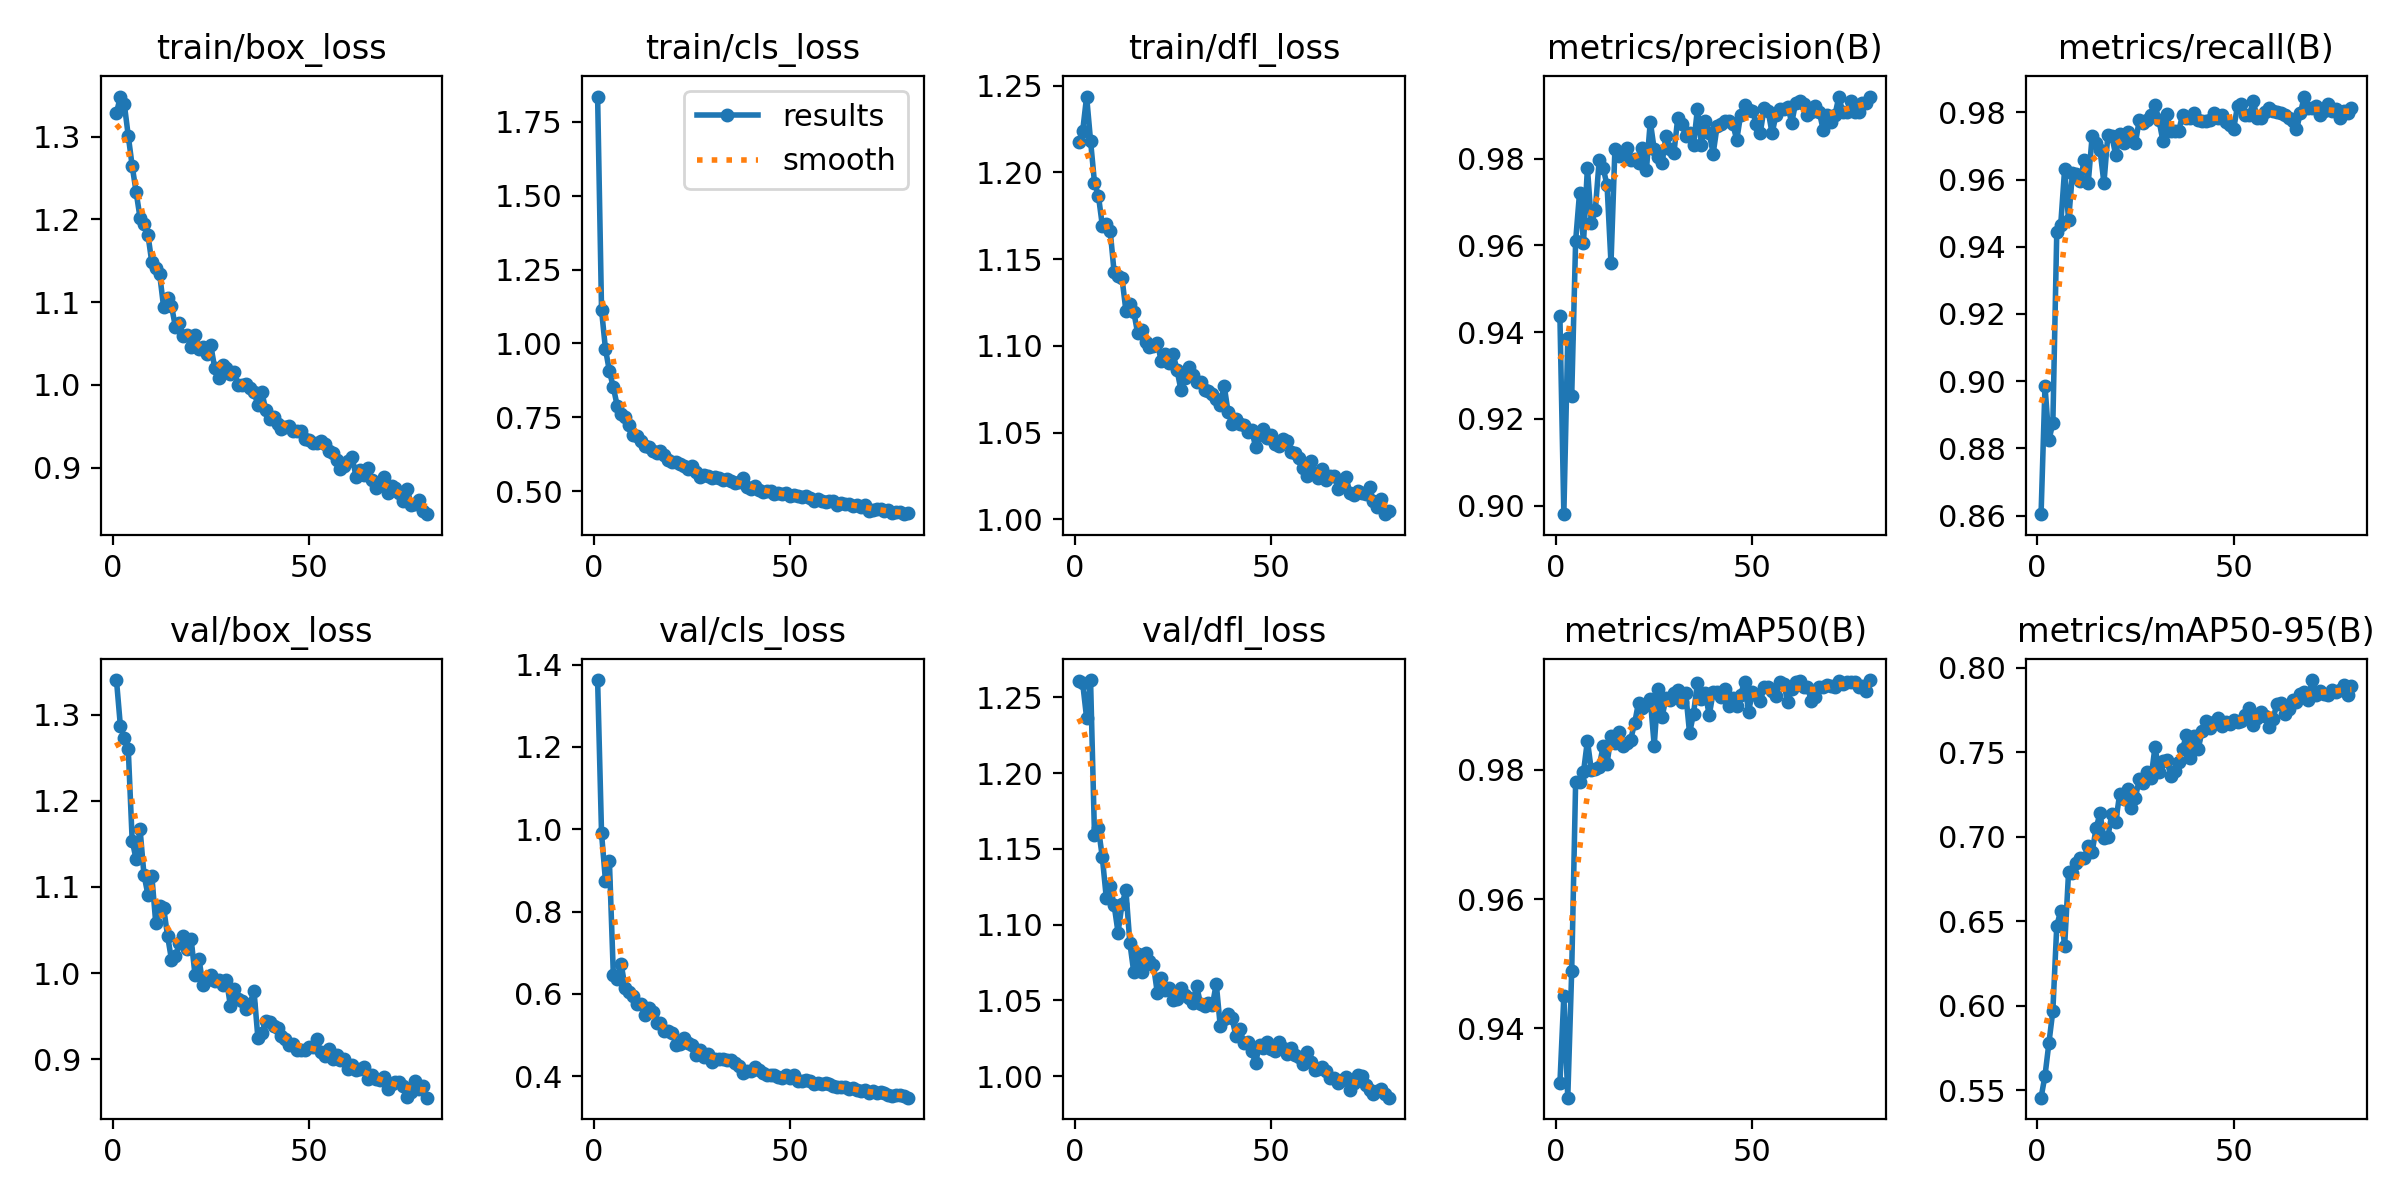

The file beside this chart, header and first rows:
epoch, time, train/box_loss, train/cls_loss, train/dfl_loss, metrics/precision(B), metrics/recall(B), metrics/mAP50(B), metrics/mAP50-95(B), val/box_loss, val/cls_loss, val/dfl_loss, lr/pg0, lr/pg1, lr/pg2
1, 84.52, 1.329, 1.835, 1.218, 0.9437, 0.8604, 0.9315, 0.5455, 1.34, 1.363, 1.261, 0.0006646, 0.0006646, 0.0006646
2, 162.9, 1.349, 1.113, 1.224, 0.898, 0.8986, 0.945, 0.5585, 1.287, 0.9902, 1.259, 0.00132, 0.00132, 0.00132
3, 241, 1.339, 0.9806, 1.244, 0.9387, 0.8825, 0.9293, 0.5779, 1.273, 0.8744, 1.236, 0.001965, 0.001965, 0.001965
4, 318.8, 1.301, 0.9063, 1.218, 0.9252, 0.8875, 0.949, 0.5969, 1.26, 0.9227, 1.261, 0.00195, 0.00195, 0.00195
5, 396.8, 1.265, 0.8516, 1.194, 0.961, 0.9444, 0.9781, 0.6473, 1.154, 0.647, 1.159, 0.001934, 0.001934, 0.001934
6, 474.9, 1.233, 0.7882, 1.187, 0.9722, 0.9465, 0.9782, 0.656, 1.132, 0.6375, 1.164, 0.001917, 0.001917, 0.001917
7, 553, 1.202, 0.7604, 1.169, 0.9607, 0.9632, 0.9796, 0.6352, 1.167, 0.6718, 1.144, 0.001901, 0.001901, 0.001901
8, 630.9, 1.195, 0.75, 1.17, 0.978, 0.9479, 0.9845, 0.6791, 1.114, 0.6156, 1.118, 0.001885, 0.001885, 0.001885
9, 709.7, 1.182, 0.7225, 1.166, 0.9652, 0.9621, 0.9799, 0.6787, 1.091, 0.6052, 1.125, 0.001868, 0.001868, 0.001868
10, 787.7, 1.148, 0.6891, 1.142, 0.9681, 0.9618, 0.9801, 0.6842, 1.113, 0.5946, 1.113, 0.001852, 0.001852, 0.001852
11, 865.7, 1.141, 0.6876, 1.141, 0.9798, 0.9597, 0.9805, 0.6871, 1.058, 0.5755, 1.095, 0.001835, 0.001835, 0.001835
12, 943.2, 1.134, 0.6683, 1.139, 0.9779, 0.966, 0.9836, 0.6875, 1.078, 0.5754, 1.113, 0.001819, 0.001819, 0.001819
13, 1021, 1.094, 0.6528, 1.12, 0.9739, 0.959, 0.9809, 0.6946, 1.076, 0.5494, 1.123, 0.001802, 0.001802, 0.001802
14, 1098, 1.105, 0.6499, 1.124, 0.9559, 0.9729, 0.9851, 0.6909, 1.043, 0.5659, 1.088, 0.001785, 0.001785, 0.001785
15, 1176, 1.096, 0.6372, 1.12, 0.9823, 0.9708, 0.984, 0.7049, 1.016, 0.5562, 1.069, 0.001769, 0.001769, 0.001769
16, 1253, 1.07, 0.6291, 1.107, 0.9807, 0.9688, 0.9857, 0.7138, 1.019, 0.5287, 1.08, 0.001752, 0.001752, 0.001752
17, 1330, 1.075, 0.6347, 1.109, 0.9811, 0.959, 0.9837, 0.6991, 1.035, 0.53, 1.069, 0.001736, 0.001736, 0.001736
18, 1408, 1.059, 0.6209, 1.102, 0.9825, 0.9732, 0.9842, 0.6996, 1.043, 0.5095, 1.081, 0.00172, 0.00172, 0.00172
19, 1485, 1.061, 0.607, 1.1, 0.9798, 0.9729, 0.9846, 0.7135, 1.028, 0.5095, 1.076, 0.001703, 0.001703, 0.001703
20, 1562, 1.046, 0.5976, 1.1, 0.98, 0.9674, 0.9871, 0.7087, 1.04, 0.5049, 1.073, 0.001687, 0.001687, 0.001687
21, 1640, 1.06, 0.5972, 1.102, 0.979, 0.9735, 0.9903, 0.7253, 0.9975, 0.477, 1.055, 0.00167, 0.00167, 0.00167
22, 1717, 1.044, 0.5907, 1.091, 0.9825, 0.9708, 0.9895, 0.7226, 1.017, 0.4786, 1.065, 0.001654, 0.001654, 0.001654
23, 1794, 1.046, 0.5838, 1.095, 0.9773, 0.9743, 0.99, 0.7279, 0.9858, 0.4927, 1.057, 0.001637, 0.001637, 0.001637
24, 1872, 1.037, 0.5755, 1.09, 0.9886, 0.9722, 0.991, 0.717, 0.9922, 0.4808, 1.058, 0.00162, 0.00162, 0.00162
25, 1949, 1.048, 0.586, 1.095, 0.9822, 0.9708, 0.9837, 0.7231, 0.9976, 0.4765, 1.051, 0.001604, 0.001604, 0.001604
26, 2026, 1.021, 0.5648, 1.086, 0.9804, 0.9778, 0.9925, 0.7339, 0.9903, 0.452, 1.051, 0.001587, 0.001587, 0.001587
27, 2104, 1.009, 0.5484, 1.075, 0.9791, 0.9768, 0.9881, 0.7316, 0.992, 0.4629, 1.058, 0.001571, 0.001571, 0.001571
28, 2181, 1.024, 0.5535, 1.082, 0.9853, 0.9777, 0.9911, 0.7382, 0.9864, 0.4467, 1.054, 0.001554, 0.001554, 0.001554
29, 2258, 1.021, 0.5506, 1.088, 0.9823, 0.9792, 0.9907, 0.735, 0.9918, 0.454, 1.052, 0.001538, 0.001538, 0.001538
30, 2335, 1.013, 0.5453, 1.083, 0.9813, 0.9821, 0.9919, 0.7532, 0.9619, 0.4343, 1.049, 0.001522, 0.001522, 0.001522
31, 2412, 1.015, 0.5488, 1.079, 0.9895, 0.9778, 0.9922, 0.7385, 0.9813, 0.4431, 1.059, 0.001505, 0.001505, 0.001505
32, 2489, 0.9996, 0.5435, 1.079, 0.9881, 0.9715, 0.9905, 0.7448, 0.97, 0.4426, 1.048, 0.001489, 0.001489, 0.001489
33, 2567, 1, 0.5379, 1.075, 0.9853, 0.9795, 0.9919, 0.7454, 0.9672, 0.4428, 1.046, 0.001472, 0.001472, 0.001472
34, 2644, 1.002, 0.5396, 1.074, 0.9859, 0.9746, 0.9856, 0.7362, 0.958, 0.4404, 1.048, 0.001455, 0.001455, 0.001455
35, 2721, 0.9964, 0.536, 1.073, 0.9832, 0.9744, 0.9886, 0.739, 0.9644, 0.439, 1.047, 0.001439, 0.001439, 0.001439
36, 2798, 0.9915, 0.5276, 1.07, 0.9915, 0.9744, 0.9934, 0.7441, 0.9797, 0.4335, 1.061, 0.001422, 0.001422, 0.001422
37, 2876, 0.9757, 0.53, 1.066, 0.9831, 0.9792, 0.9909, 0.752, 0.9243, 0.4251, 1.033, 0.001406, 0.001406, 0.001406
38, 2953, 0.9909, 0.5433, 1.077, 0.9887, 0.9785, 0.9918, 0.7601, 0.9308, 0.4074, 1.037, 0.001389, 0.001389, 0.001389
39, 3030, 0.97, 0.5136, 1.062, 0.9859, 0.9785, 0.9884, 0.7467, 0.9441, 0.4137, 1.041, 0.001373, 0.001373, 0.001373
40, 3107, 0.9589, 0.5082, 1.055, 0.9812, 0.9798, 0.992, 0.7595, 0.9433, 0.414, 1.038, 0.001357, 0.001357, 0.001357
41, 3185, 0.9615, 0.5191, 1.058, 0.9875, 0.9778, 0.9919, 0.7521, 0.939, 0.4231, 1.026, 0.00134, 0.00134, 0.00134
42, 3262, 0.9529, 0.5035, 1.055, 0.9881, 0.9775, 0.9912, 0.7627, 0.9361, 0.4144, 1.031, 0.001324, 0.001324, 0.001324
43, 3339, 0.9469, 0.4976, 1.054, 0.9888, 0.9773, 0.9925, 0.7684, 0.9266, 0.4084, 1.022, 0.001307, 0.001307, 0.001307
44, 3416, 0.9496, 0.5018, 1.05, 0.9887, 0.9778, 0.9899, 0.7643, 0.9238, 0.4023, 1.022, 0.00129, 0.00129, 0.00129
45, 3493, 0.9509, 0.5012, 1.051, 0.9881, 0.9798, 0.991, 0.7676, 0.9171, 0.4024, 1.017, 0.001274, 0.001274, 0.001274
46, 3570, 0.944, 0.4889, 1.042, 0.9843, 0.9785, 0.9899, 0.7703, 0.9182, 0.4031, 1.009, 0.001257, 0.001257, 0.001257
47, 3647, 0.9444, 0.4945, 1.049, 0.9902, 0.9793, 0.9916, 0.7652, 0.9105, 0.3988, 1.021, 0.001241, 0.001241, 0.001241
48, 3724, 0.9444, 0.4918, 1.052, 0.9923, 0.9771, 0.9936, 0.7678, 0.9105, 0.3958, 1.019, 0.001224, 0.001224, 0.001224
49, 3801, 0.9341, 0.4927, 1.047, 0.9912, 0.9764, 0.9889, 0.7667, 0.9113, 0.4042, 1.022, 0.001208, 0.001208, 0.001208
50, 3879, 0.9337, 0.4835, 1.049, 0.9911, 0.975, 0.992, 0.7688, 0.9139, 0.395, 1.018, 0.001192, 0.001192, 0.001192
51, 3956, 0.9303, 0.4856, 1.044, 0.9881, 0.9819, 0.9916, 0.7676, 0.9141, 0.4023, 1.017, 0.001175, 0.001175, 0.001175
52, 4033, 0.93, 0.4842, 1.042, 0.9861, 0.9825, 0.9906, 0.7687, 0.923, 0.3882, 1.023, 0.001159, 0.001159, 0.001159
53, 4110, 0.9319, 0.4819, 1.046, 0.9918, 0.9792, 0.9928, 0.7723, 0.908, 0.3881, 1.019, 0.001142, 0.001142, 0.001142
54, 4187, 0.9291, 0.4849, 1.045, 0.991, 0.9792, 0.9928, 0.7762, 0.9043, 0.3901, 1.015, 0.001125, 0.001125, 0.001125
55, 4264, 0.9205, 0.4768, 1.039, 0.9859, 0.9833, 0.9921, 0.7664, 0.912, 0.388, 1.019, 0.001109, 0.001109, 0.001109
56, 4341, 0.9172, 0.4674, 1.038, 0.9902, 0.9784, 0.9915, 0.7703, 0.9006, 0.3825, 1.014, 0.001092, 0.001092, 0.001092
57, 4419, 0.9095, 0.4721, 1.035, 0.9914, 0.9785, 0.9935, 0.7736, 0.9045, 0.3839, 1.013, 0.001076, 0.001076, 0.001076
58, 4496, 0.8987, 0.4663, 1.03, 0.9916, 0.98, 0.9932, 0.7716, 0.8993, 0.3817, 1.008, 0.001059, 0.001059, 0.001059
59, 4573, 0.9015, 0.4633, 1.025, 0.992, 0.9812, 0.9904, 0.7646, 0.8997, 0.3837, 1.016, 0.001043, 0.001043, 0.001043
60, 4650, 0.9079, 0.4661, 1.034, 0.9883, 0.9806, 0.9925, 0.7694, 0.8891, 0.3803, 1.009, 0.001027, 0.001027, 0.001027
... 20 more rows
